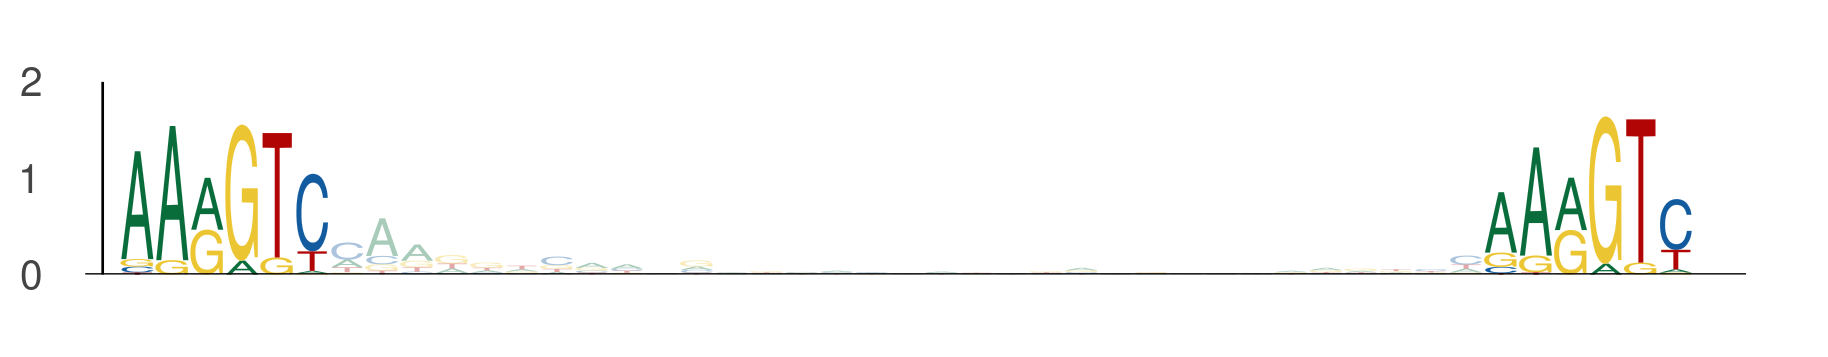

Values plotted in this chart, from the file beside it:
seq_index, start_position, end_position, is_reversed_complement
1822, 34, 40, 0
1822, 73, 79, 0
1822, 28, 34, 0
1822, 67, 73, 0
636, 42, 48, 0
636, 81, 87, 0
5491, 81, 87, 0
5491, 120, 126, 0
1872, 102, 108, 0
1872, 141, 147, 0
453, 42, 48, 0
453, 81, 87, 0
936, 42, 48, 0
936, 81, 87, 0
157, 42, 48, 0
157, 81, 87, 0
3091, 102, 108, 0
3091, 141, 147, 0
4104, 42, 48, 0
4104, 81, 87, 0
5028, 102, 108, 0
5028, 141, 147, 0
2232, 20, 26, 0
2232, 59, 65, 0
4593, 6, 12, 0
4593, 45, 51, 0
1487, 12, 18, 0
1487, 51, 57, 0
5112, 95, 101, 0
5112, 134, 140, 0
5409, 101, 107, 0
5409, 140, 146, 0
2807, 102, 108, 0
2807, 141, 147, 0
5286, 102, 108, 0
5286, 141, 147, 0
1805, 81, 87, 0
1805, 120, 126, 0
2985, 81, 87, 0
2985, 120, 126, 0
3517, 102, 108, 0
3517, 141, 147, 0
6075, 81, 87, 0
6075, 120, 126, 0
5136, 81, 87, 0
5136, 120, 126, 0
4210, 42, 48, 0
4210, 81, 87, 0
5012, 49, 55, 0
5012, 88, 94, 0
3453, 102, 108, 0
3453, 141, 147, 0
3801, 81, 87, 0
3801, 120, 126, 0
4008, 81, 87, 0
4008, 120, 126, 0
1041, 42, 48, 0
1041, 81, 87, 0
5202, 59, 65, 0
5202, 98, 104, 0
... 436 more rows
